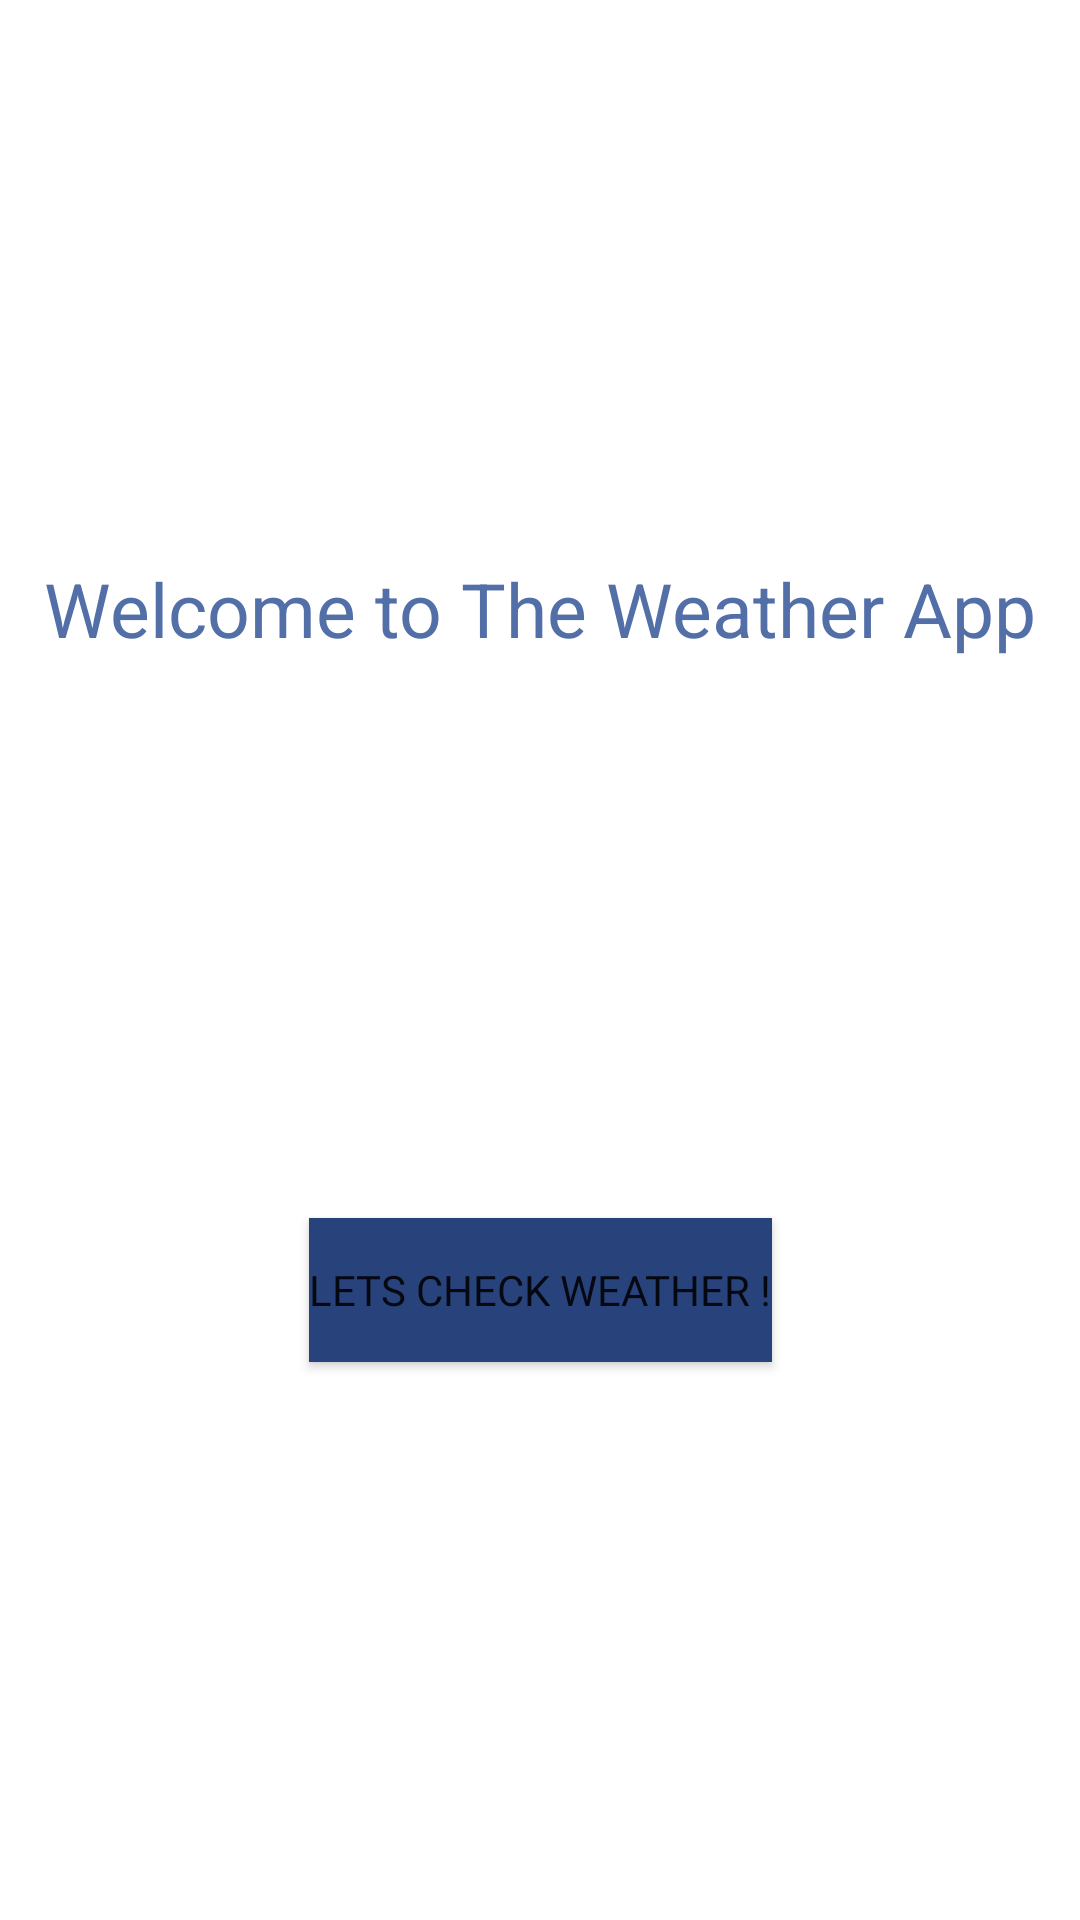

Here is an Android app screen rendered from its layout file. Give the layout XML and the strings, colors and styles it references.
<!-- AndroidManifest.xml: application theme Theme.WeatherApp -->
<!-- res/layout/fragment_login_page.xml -->
<?xml version="1.0" encoding="utf-8"?>
<layout xmlns:app="http://schemas.android.com/apk/res-auto"
    xmlns:tools="http://schemas.android.com/tools"
    xmlns:android="http://schemas.android.com/apk/res/android">

    <data>

    </data>

    <RelativeLayout

        android:layout_width="match_parent"
        android:layout_height="match_parent">

        <androidx.constraintlayout.widget.ConstraintLayout
            android:layout_width="match_parent"
            android:layout_height="match_parent">


            <ImageView
                android:id="@+id/imageView2"
                android:layout_width="match_parent"
                android:layout_height="match_parent"
                android:scaleType="centerCrop"
                android:src="@drawable/snow_bg">

            </ImageView>

            <TextView
                android:id="@+id/textView2"
                android:layout_width="wrap_content"
                android:layout_height="wrap_content"
                android:text="Welcome to The Weather App"
                android:textColor="@color/drizzle"
                android:textSize="@dimen/padding_x_large"
                app:layout_constraintBottom_toTopOf="@+id/gecisButon"
                app:layout_constraintEnd_toEndOf="parent"
                app:layout_constraintStart_toStartOf="parent"
                app:layout_constraintTop_toTopOf="parent" />

            <Button
                android:id="@+id/gecisButon"
                android:layout_width="wrap_content"
                android:layout_height="wrap_content"

                android:background="@color/snow"
                android:backgroundTint="@color/snow"
                android:fontFamily="@font/google_sans_medium"
                android:text="Lets Check Weather !"
                app:layout_constraintBottom_toBottomOf="parent"
                app:layout_constraintEnd_toEndOf="parent"
                app:layout_constraintStart_toStartOf="parent"
                app:layout_constraintTop_toBottomOf="@+id/textView2">

            </Button>

        </androidx.constraintlayout.widget.ConstraintLayout>


    </RelativeLayout>
</layout>
<!-- resources referenced by this layout -->
<resources>
  <color name="drizzle">#526FA8</color>
  <color name="snow">#28437B</color>
  <dimen name="padding_x_large">25dp</dimen>
  <style name="Theme.WeatherApp" parent="Theme.MaterialComponents.DayNight.DarkActionBar">
          
          <item name="colorPrimary">@color/purple_500</item>
          <item name="colorPrimaryVariant">@color/purple_700</item>
          <item name="colorOnPrimary">@color/white</item>
          
          <item name="colorSecondary">@color/teal_200</item>
          <item name="colorSecondaryVariant">@color/teal_700</item>
          <item name="colorOnSecondary">@color/black</item>
          
          <item name="android:statusBarColor">?attr/colorPrimaryVariant</item>
          
          <item name="windowActionBar">false</item>
          <item name="windowNoTitle">true</item>
      </style>
  <color name="purple_500">#FF6200EE</color>
  <color name="purple_700">#FF3700B3</color>
  <color name="white">#FFFFFFFF</color>
  <color name="teal_200">#FF03DAC5</color>
  <color name="teal_700">#FF018786</color>
  <color name="black">#FF000000</color>
</resources>
